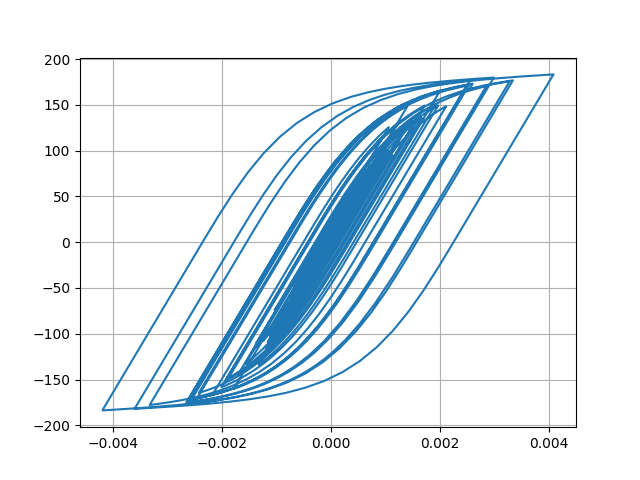

The table this chart was drawn from, first rows:
Desplacment, Force
0.0, 0.0
-1.0063001926775517e-06, -0.1006
-3.8750492323254276e-06, -0.3875
-8.410066364345306e-06, -0.841
-1.4442339102330446e-05, -1.444
-2.15555346736251e-05, -2.155
-2.905630031130761e-05, -2.905
-3.6175188256123586e-05, -3.617
-4.221810391049867e-05, -4.221
-4.682674840976225e-05, -4.682
-5.007274042574684e-05, -5.006
-5.2310258137254545e-05, -5.23
-5.3961004875399117e-05, -5.394
-5.541386460763994e-05, -5.54
-5.706368338998114e-05, -5.704
-5.9133475282379924e-05, -5.911
-6.163829764379692e-05, -6.161
-6.446178879386741e-05, -6.443
-6.744135855961568e-05, -6.741
-7.034425325962099e-05, -7.031
-7.27056625172281e-05, -7.267
-7.409222005326628e-05, -7.405
-7.417639038471893e-05, -7.413
-7.27596660267345e-05, -7.272
-6.966945118376598e-05, -6.963
-6.488590034123553e-05, -6.484
-5.879246335167594e-05, -5.875
-5.189747607847381e-05, -5.186
-4.485349724319078e-05, -4.481
-3.8215507689372624e-05, -3.817
-3.218527788877032e-05, -3.214
-2.668006558210146e-05, -2.664
-2.1454559195911217e-05, -2.141
-1.6010976536637874e-05, -1.597
-9.573288370740554e-06, -0.9531
-1.3533597058443242e-06, -0.1311
9.479772461040062e-06, 0.9522
2.342000346090217e-05, 2.346
4.045663127015075e-05, 4.049
6.0110356320198165e-05, 6.013
8.137769474457958e-05, 8.136
0.0001031, 10.3
0.0001242, 12.4
0.0001437, 14.34
0.0001605, 16.02
0.0001739, 17.34
0.0001832, 18.26
0.0001886, 18.8
0.0001913, 19.07
0.000193, 19.23
0.0001952, 19.44
0.0001992, 19.84
0.0002056, 20.48
0.000214, 21.3
0.0002236, 22.25
0.0002335, 23.22
0.0002423, 24.09
0.0002496, 24.8
0.0002551, 25.35
0.0002595, 25.77
... 2,941 more rows
